Image classification data set "neu_processed" (CRWJ-WJ/crwj on GitHub). Class labels (5): crazing, inclusion, pitted surface, rolled-in scale, scratches.

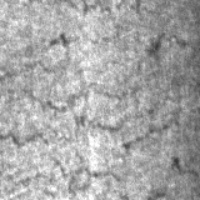
Label: crazing

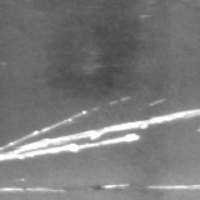
Label: scratches

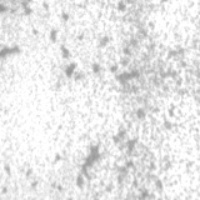
Label: pitted surface

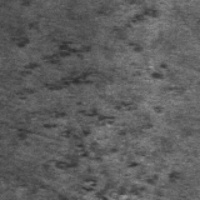
Label: rolled-in scale

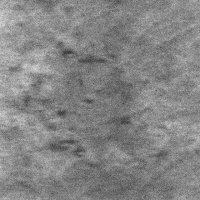
Label: rolled-in scale

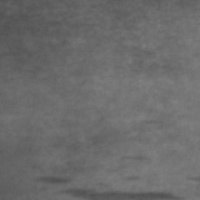
Label: inclusion
